Photos from the image-classification dataset "dataset" in the GitHub repository CamisaoLucas/classification_model. Its 4 classes are: bioclastic grainstone, mudstone, oolite, wackestone.

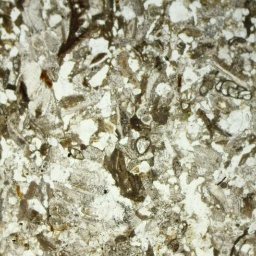
Label: bioclastic grainstone

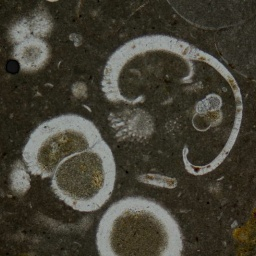
Label: mudstone

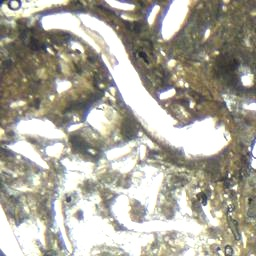
Label: wackestone

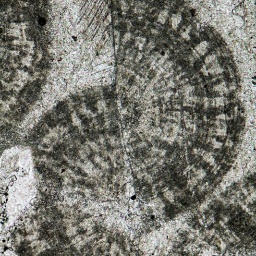
Label: oolite

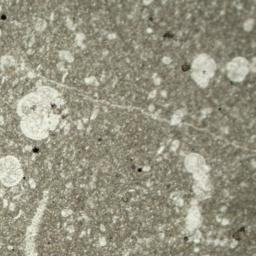
Label: mudstone

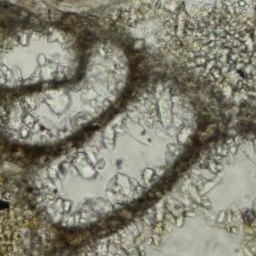
Label: bioclastic grainstone
